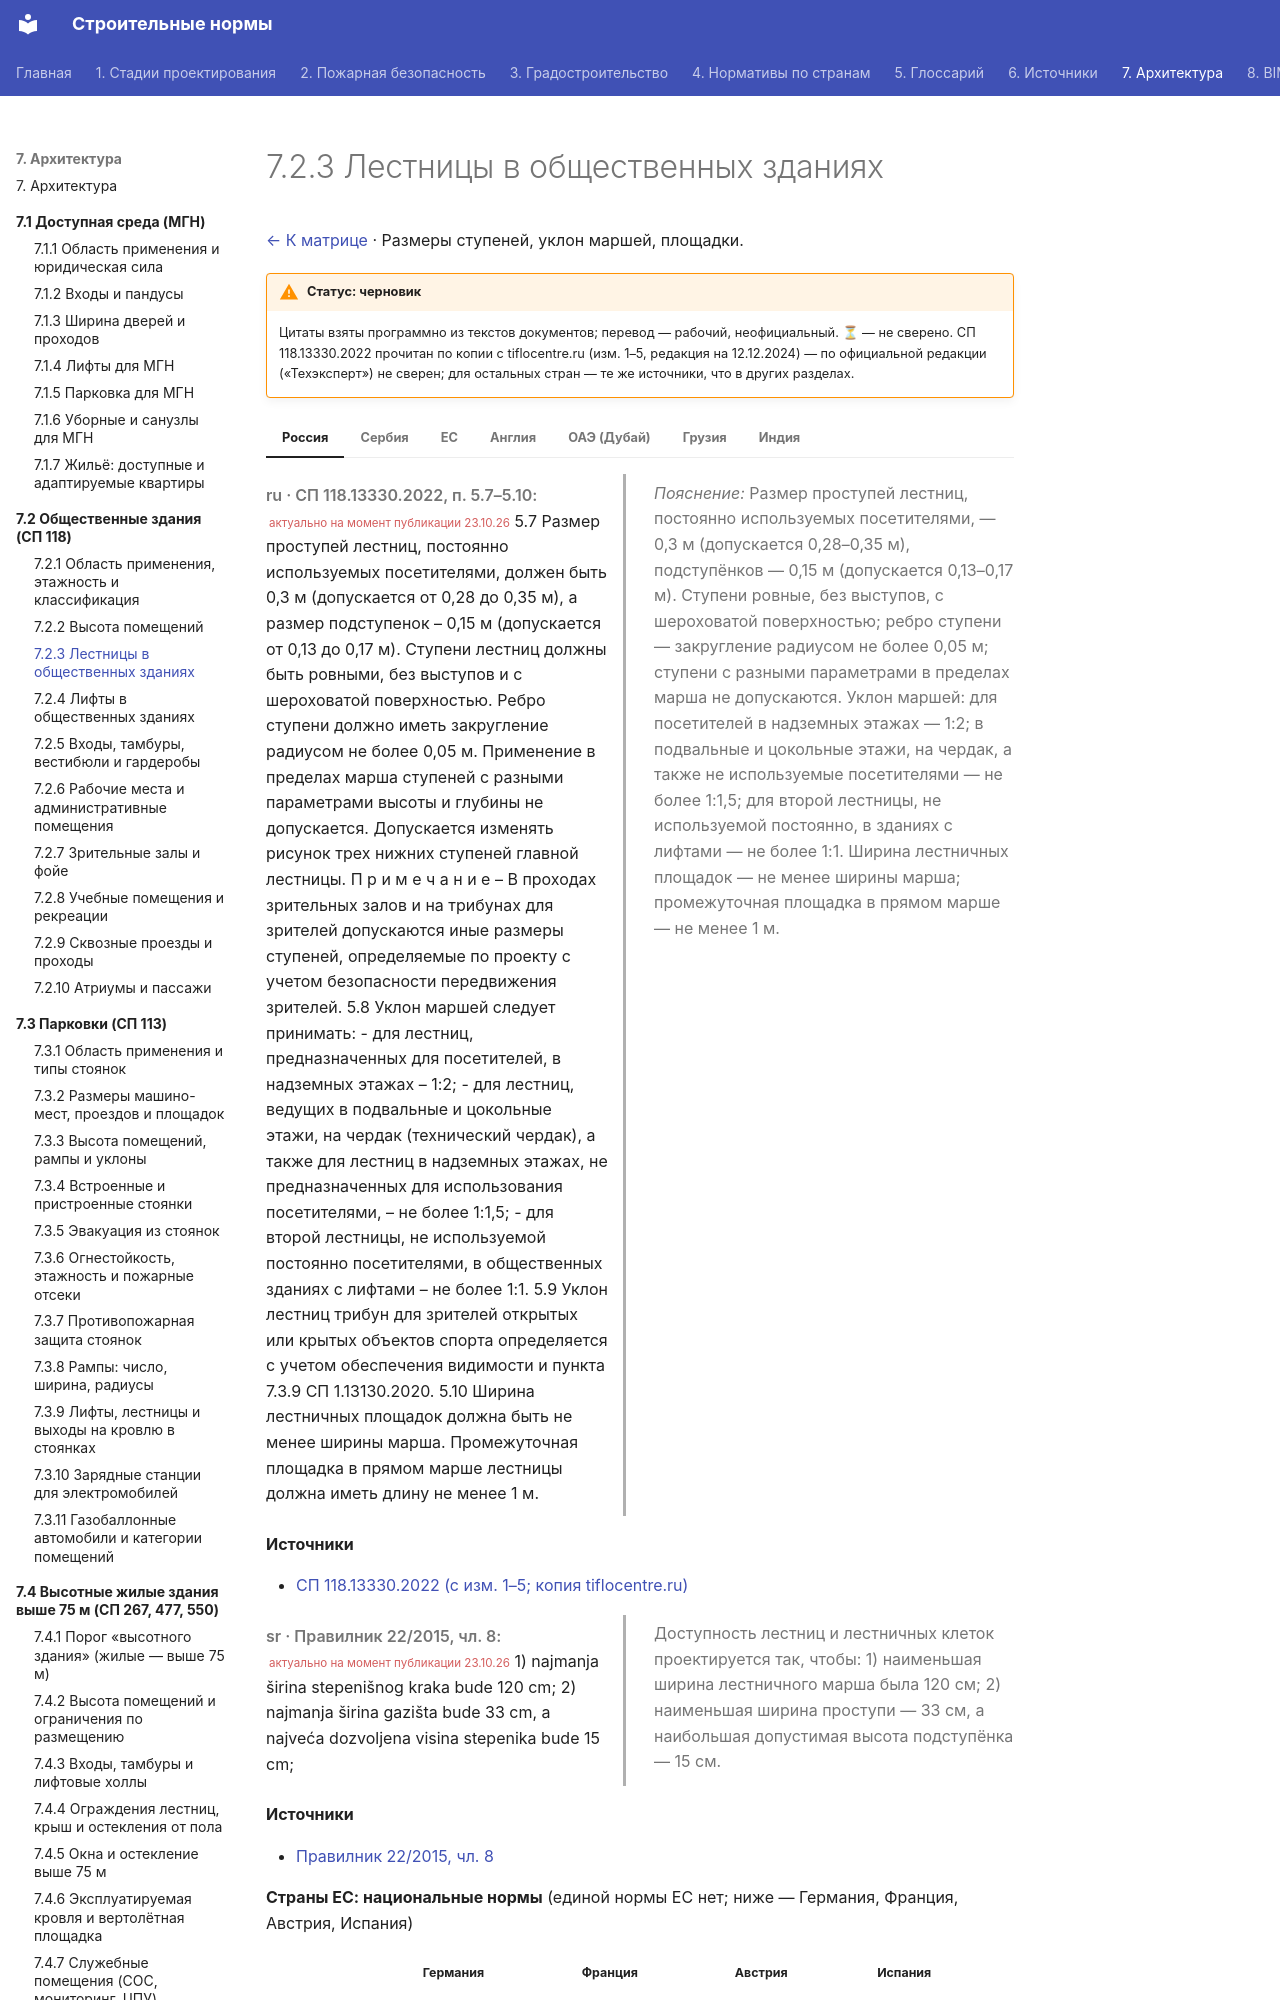

repository: kuskuznetsova-ux/building_codes · page: obshchestvennye/lestnitsy/index.html · generator: mkdocs

# 7.2.3 Лестницы в общественных зданиях

[← К матрице](index.md) · Размеры ступеней, уклон маршей, площадки.

!!! warning "Статус: черновик"
    Цитаты взяты программно из текстов документов; перевод — рабочий, неофициальный. **⏳** — не сверено. СП 118.13330.2022 прочитан по копии с tiflocentre.ru (изм. 1–5, редакция на 12.12.2024) — по официальной редакции («Техэксперт») не сверен; для остальных стран — те же источники, что в других разделах.

=== "Россия"

    <div class="pair" markdown>
    <div class="orig" markdown>

    *ru · СП 118.13330.2022, п. 5.7–5.10:* <small class="actual">актуально на момент публикации 23.10.26</small> 5.7 Размер проступей лестниц, постоянно используемых посетителями, должен быть 0,3 м (допускается от 0,28 до 0,35 м), а размер подступенок – 0,15 м (допускается от 0,13 до 0,17 м). Ступени лестниц должны быть ровными, без выступов и с шероховатой поверхностью. Ребро ступени должно иметь закругление радиусом не более 0,05 м. Применение в пределах марша ступеней с разными параметрами высоты и глубины не допускается. Допускается изменять рисунок трех нижних ступеней главной лестницы. П р и м е ч а н и е – В проходах зрительных залов и на трибунах для зрителей допускаются иные размеры ступеней, определяемые по проекту с учетом безопасности передвижения зрителей. 5.8 Уклон маршей следует принимать: - для лестниц, предназначенных для посетителей, в надземных этажах – 1:2; - для лестниц, ведущих в подвальные и цокольные этажи, на чердак (технический чердак), а также для лестниц в надземных этажах, не предназначенных для использования посетителями, – не более 1:1,5; - для второй лестницы, не используемой постоянно посетителями, в общественных зданиях с лифтами – не более 1:1. 5.9 Уклон лестниц трибун для зрителей открытых или крытых объектов спорта определяется с учетом обеспечения видимости и пункта 7.3.9 СП 1.13130.2020. 5.10 Ширина лестничных площадок должна быть не менее ширины марша. Промежуточная площадка в прямом марше лестницы должна иметь длину не менее 1 м.

    </div>
    <div class="ru" markdown>

    *Пояснение:* Размер проступей лестниц, постоянно используемых посетителями, — 0,3 м (допускается 0,28–0,35 м), подступёнков — 0,15 м (допускается 0,13–0,17 м). Ступени ровные, без выступов, с шероховатой поверхностью; ребро ступени — закругление радиусом не более 0,05 м; ступени с разными параметрами в пределах марша не допускаются. Уклон маршей: для посетителей в надземных этажах — 1:2; в подвальные и цокольные этажи, на чердак, а также не используемые посетителями — не более 1:1,5; для второй лестницы, не используемой постоянно, в зданиях с лифтами — не более 1:1. Ширина лестничных площадок — не менее ширины марша; промежуточная площадка в прямом марше — не менее 1 м.

    </div>
    </div>

    **Источники**

    - [СП 118.13330.2022 (с изм. 1–5; копия tiflocentre.ru)](https://tiflocentre.ru/documents/sp-118-13330-2022.php)

=== "Сербия"

    <div class="pair" markdown>
    <div class="orig" markdown>

    *sr · Правилник 22/2015, чл. 8:* <small class="actual">актуально на момент публикации 23.10.26</small> 1) najmanja širina stepenišnog kraka bude 120 cm; 2) najmanja širina gazišta bude 33 cm, a najveća dozvoljena visina stepenika bude 15 cm;

    </div>
    <div class="ru" markdown>

    Доступность лестниц и лестничных клеток проектируется так, чтобы: 1) наименьшая ширина лестничного марша была 120 см; 2) наименьшая ширина проступи — 33 см, а наибольшая допустимая высота подступёнка — 15 см.

    </div>
    </div>

    **Источники**

    - [Правилник 22/2015, чл. 8](https://www.paragraf.rs/propisi_download/pravilnik_o_tehnickim_standardima_planiranja_projektovanja_i_izgradnje_objekata_kojima_se_osigurava_nesmetano_kretanje_i_pristup_osobama_sa_invaliditetom_deci_i_starim_osobama.pdf)

=== "ЕС"

    **Страны ЕС: национальные нормы** (единой нормы ЕС нет; ниже — Германия, Франция, Австрия, Испания)

    <div class="matrix fire eu" markdown>
